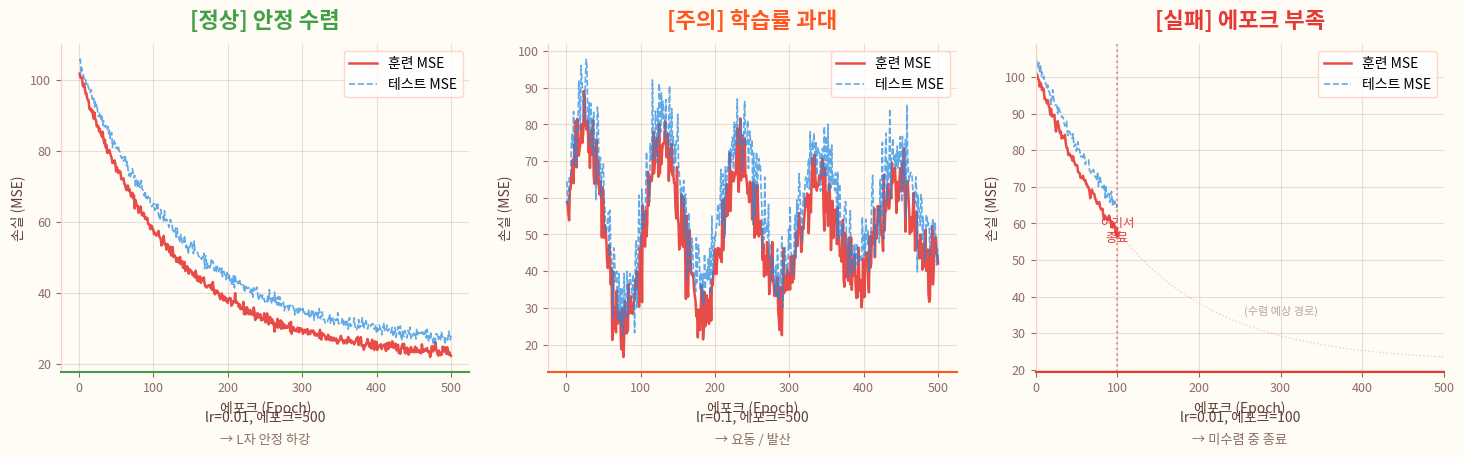

Here is the Python script that generated this plot: (Note: this script raises an exception after producing the figure.)
#!/usr/bin/env python3
"""
#05 손실 그래프 패턴 3종
- 정상 수렴, 학습률 과대, 에포크 부족
- 시뮬레이터 색상 팔레트 적용
"""
import numpy as np
import matplotlib.pyplot as plt
import matplotlib.font_manager as fm

# 한글 폰트 설정
font_path = '/usr/share/fonts/opentype/noto/NotoSansCJK-Regular.ttc'
font_prop = fm.FontProperties(fname=font_path)
font_prop_bold = fm.FontProperties(fname='/usr/share/fonts/opentype/noto/NotoSansCJK-Bold.ttc')

plt.rcParams['axes.unicode_minus'] = False

# 시뮬레이터 색상 팔레트
RED = '#E53935'
BLUE = '#1E88E5'
GREEN = '#43A047'
YELLOW = '#FFC107'
ORANGE = '#FF5722'
BROWN_DARK = '#3E2723'
BROWN_MED = '#5D4037'
BROWN_LIGHT = '#8D6E63'
CREAM_BG = '#FFFBF5'
CREAM_DARK = '#FFF3E0'
PEACH = '#FFCCBC'

# 데이터 생성 (경사 하강법 시뮬레이션)
np.random.seed(42)
epochs_full = np.arange(1, 501)
epochs_short = np.arange(1, 101)

# 패턴 1: 정상 수렴 (lr=0.01, ep=500)
train_loss_normal = 80 * np.exp(-0.008 * epochs_full) + 22 + np.random.normal(0, 0.8, 500)
test_loss_normal = 80 * np.exp(-0.007 * epochs_full) + 25 + np.random.normal(0, 1.0, 500)
train_loss_normal = np.maximum(train_loss_normal, 20)
test_loss_normal = np.maximum(test_loss_normal, 23)

# 패턴 2: 학습률 과대 (lr=0.1, ep=500)
base_oscillation = 50 + 30 * np.sin(0.06 * epochs_full) * np.exp(-0.002 * epochs_full)
train_loss_high_lr = base_oscillation + np.random.normal(0, 5, 500)
test_loss_high_lr = base_oscillation + 8 + np.random.normal(0, 6, 500)
train_loss_high_lr = np.maximum(train_loss_high_lr, 15)
test_loss_high_lr = np.maximum(test_loss_high_lr, 20)

# 패턴 3: 에포크 부족 (lr=0.01, ep=100)
train_loss_short = 80 * np.exp(-0.008 * epochs_short) + 22 + np.random.normal(0, 0.8, 100)
test_loss_short = 80 * np.exp(-0.007 * epochs_short) + 25 + np.random.normal(0, 1.0, 100)
train_loss_short = np.maximum(train_loss_short, 20)
test_loss_short = np.maximum(test_loss_short, 23)

# 그림 생성
fig, axes = plt.subplots(1, 3, figsize=(15, 5))
fig.patch.set_facecolor(CREAM_BG)

panels = [
    {
        'ax': axes[0],
        'title': '[정상] 안정 수렴',
        'subtitle': 'lr=0.01, 에포크=500',
        'desc': '→ L자 안정 하강',
        'epochs': epochs_full,
        'train': train_loss_normal,
        'test': test_loss_normal,
        'title_color': GREEN,
        'border_color': GREEN,
    },
    {
        'ax': axes[1],
        'title': '[주의] 학습률 과대',
        'subtitle': 'lr=0.1, 에포크=500',
        'desc': '→ 요동 / 발산',
        'epochs': epochs_full,
        'train': train_loss_high_lr,
        'test': test_loss_high_lr,
        'title_color': ORANGE,
        'border_color': ORANGE,
    },
    {
        'ax': axes[2],
        'title': '[실패] 에포크 부족',
        'subtitle': 'lr=0.01, 에포크=100',
        'desc': '→ 미수렴 중 종료',
        'epochs': epochs_short,
        'train': train_loss_short,
        'test': test_loss_short,
        'title_color': RED,
        'border_color': RED,
    },
]

for p in panels:
    ax = p['ax']
    ax.set_facecolor(CREAM_BG)
    
    # 데이터 플롯
    ax.plot(p['epochs'], p['train'], color=RED, linewidth=1.8, alpha=0.9, label='훈련 MSE')
    ax.plot(p['epochs'], p['test'], color=BLUE, linewidth=1.2, alpha=0.7, linestyle='--', label='테스트 MSE')
    
    # 제목
    ax.set_title(p['title'], fontproperties=font_prop_bold, fontsize=16, color=p['title_color'], pad=12)
    
    # 부제목 + 설명
    ax.text(0.5, -0.15, p['subtitle'], transform=ax.transAxes, ha='center',
            fontproperties=font_prop, fontsize=10, color=BROWN_MED)
    ax.text(0.5, -0.22, p['desc'], transform=ax.transAxes, ha='center',
            fontproperties=font_prop, fontsize=9.5, color=BROWN_LIGHT)
    
    # 축 레이블
    ax.set_xlabel('에포크 (Epoch)', fontproperties=font_prop, fontsize=10, color=BROWN_MED)
    ax.set_ylabel('손실 (MSE)', fontproperties=font_prop, fontsize=10, color=BROWN_MED)
    
    # 스타일
    ax.spines['top'].set_visible(False)
    ax.spines['right'].set_visible(False)
    ax.spines['left'].set_color(PEACH)
    ax.spines['bottom'].set_color(PEACH)
    ax.tick_params(colors=BROWN_LIGHT, labelsize=9)
    ax.grid(True, alpha=0.2, color=BROWN_LIGHT)
    
    # 범례
    legend = ax.legend(prop=font_prop, fontsize=9, loc='upper right',
                       framealpha=0.8, edgecolor=PEACH)
    
    # 테두리 강조 (하단)
    ax.spines['bottom'].set_linewidth(1.5)
    ax.spines['bottom'].set_color(p['border_color'])

# 패턴 3: 미수렴 영역 표시
axes[2].axvline(x=100, color=RED, linestyle=':', linewidth=1.5, alpha=0.5)
axes[2].annotate('여기서\n종료', xy=(100, 55), fontproperties=font_prop,
                 fontsize=9, color=RED, ha='center',
                 arrowprops=dict(arrowstyle='->', color=RED, lw=1.2))

# 패턴 3: 아직 수렴 안 됨 표시 (점선으로 이후 예상 경로)
epochs_ext = np.arange(100, 501)
train_ext = 80 * np.exp(-0.008 * epochs_ext) + 22
axes[2].plot(epochs_ext, train_ext, color=RED, linewidth=1, alpha=0.25, linestyle=':')
axes[2].set_xlim(0, 500)
axes[2].text(300, 35, '(수렴 예상 경로)', fontproperties=font_prop,
             fontsize=8, color=BROWN_LIGHT, alpha=0.6, ha='center')

plt.tight_layout(pad=2.0)
plt.subplots_adjust(bottom=0.22)

# 저장
plt.savefig('/home/claude/images/사용설명서_05_손실그래프_패턴3종.png',
            dpi=150, bbox_inches='tight', facecolor=CREAM_BG)
plt.savefig('/home/claude/images/사용설명서_05_손실그래프_패턴3종_2x.png',
            dpi=300, bbox_inches='tight', facecolor=CREAM_BG)
print("✅ 손실 그래프 3종 생성 완료")
